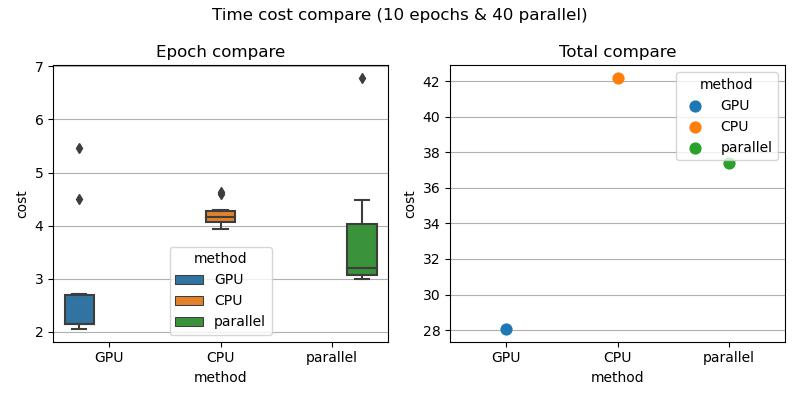

The file beside this chart, header and first rows:
, cost, name, method, type, parallel
0, 5.454, epoch-0, GPU, epoch, 40
1, 4.502, epoch-1, GPU, epoch, 40
2, 2.721, epoch-2, GPU, epoch, 40
3, 2.607, epoch-3, GPU, epoch, 40
4, 2.141, epoch-4, GPU, epoch, 40
5, 2.151, epoch-5, GPU, epoch, 40
6, 2.151, epoch-6, GPU, epoch, 40
7, 2.155, epoch-7, GPU, epoch, 40
8, 2.051, epoch-8, GPU, epoch, 40
9, 2.116, epoch-9, GPU, epoch, 40
10, 28.05, total, GPU, total, 40
11, 4.146, epoch-0, CPU, epoch, 40
12, 4.297, epoch-1, CPU, epoch, 40
13, 3.941, epoch-2, CPU, epoch, 40
14, 3.995, epoch-3, CPU, epoch, 40
15, 4.066, epoch-4, CPU, epoch, 40
16, 4.096, epoch-5, CPU, epoch, 40
17, 4.635, epoch-6, CPU, epoch, 40
18, 4.19, epoch-7, CPU, epoch, 40
19, 4.596, epoch-8, CPU, epoch, 40
20, 4.214, epoch-9, CPU, epoch, 40
21, 42.18, total, CPU, total, 40
22, 6.784, epoch-0, parallel, epoch, 40
23, 4.294, epoch-1, parallel, epoch, 40
24, 4.488, epoch-2, parallel, epoch, 40
25, 3.229, epoch-3, parallel, epoch, 40
26, 3.058, epoch-4, parallel, epoch, 40
27, 3.091, epoch-5, parallel, epoch, 40
28, 3.177, epoch-6, parallel, epoch, 40
29, 3.047, epoch-7, parallel, epoch, 40
30, 2.995, epoch-8, parallel, epoch, 40
31, 3.216, epoch-9, parallel, epoch, 40
32, 37.41, total, parallel, total, 40
